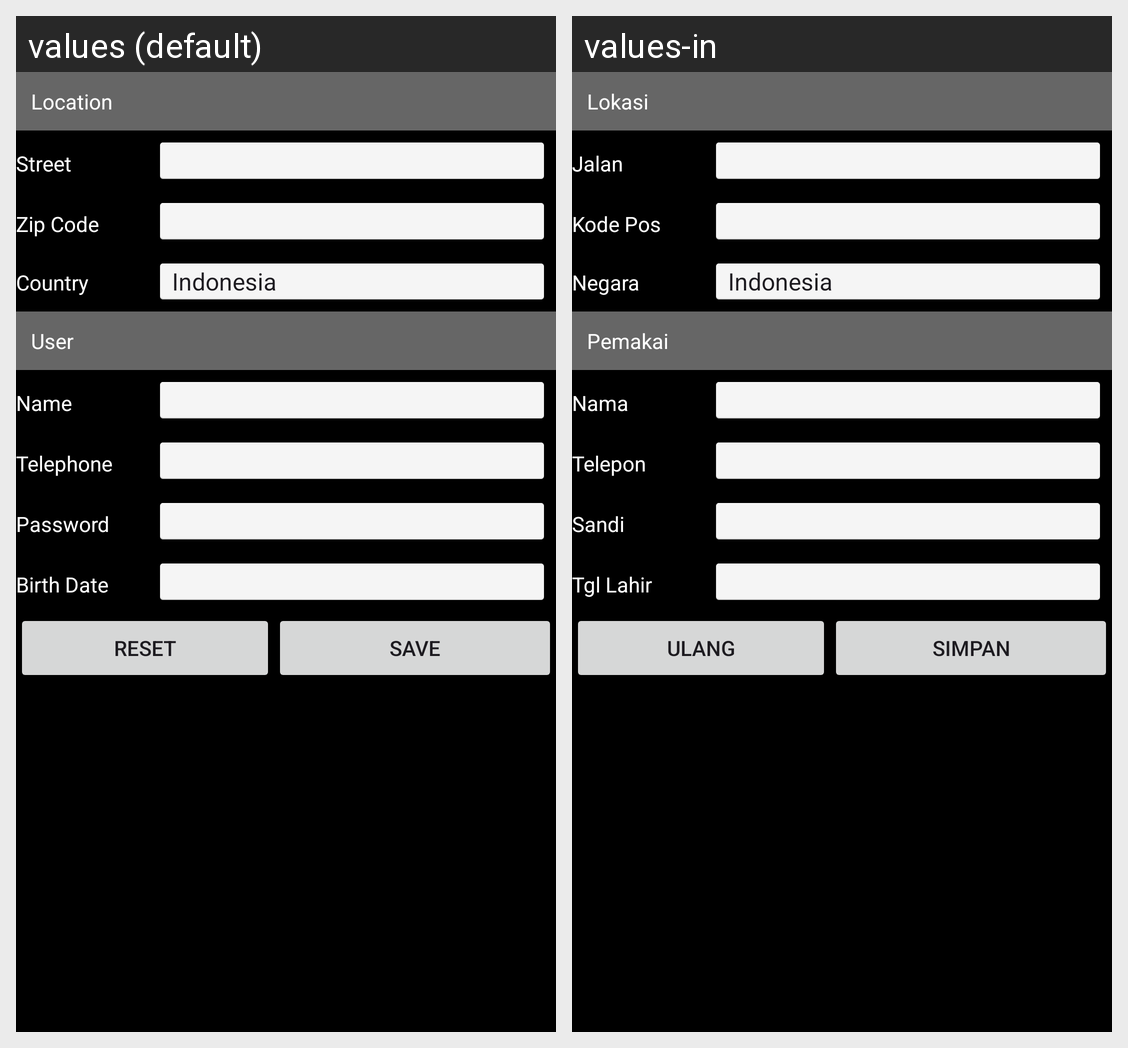

For this localized Android screen grid, give each drawn string resource with its value in every locale shown.
Android screen res/layout/activity_main.xml rendered under 2 locales, left to right: values (default), values-in. Device: Nexus 5 (rendered at 1080×1920; each locale shown at half size, 540×960, under a caption strip naming it); theme Theme.MultyLanguage.
Strings drawn on this screen, with the default value and each locale's value (text and hints the layout hard-codes, and strings that could not be matched under every locale, appear in the picture but are not listed):

lokasi
  values: Location
  values-in: Lokasi

jalan
  values: Street
  values-in: Jalan

KodePos
  values: Zip Code
  values-in: Kode Pos

negara
  values: Country
  values-in: Negara

pemakai
  values: User
  values-in: Pemakai

nama
  values: Name
  values-in: Nama

telp
  values: Telephone
  values-in: Telepon

sandi
  values: Password
  values-in: Sandi

tglLahir
  values: Birth Date
  values-in: Tgl Lahir

ulang
  values: Reset
  values-in: Ulang

simpan
  values: Save
  values-in: Simpan
